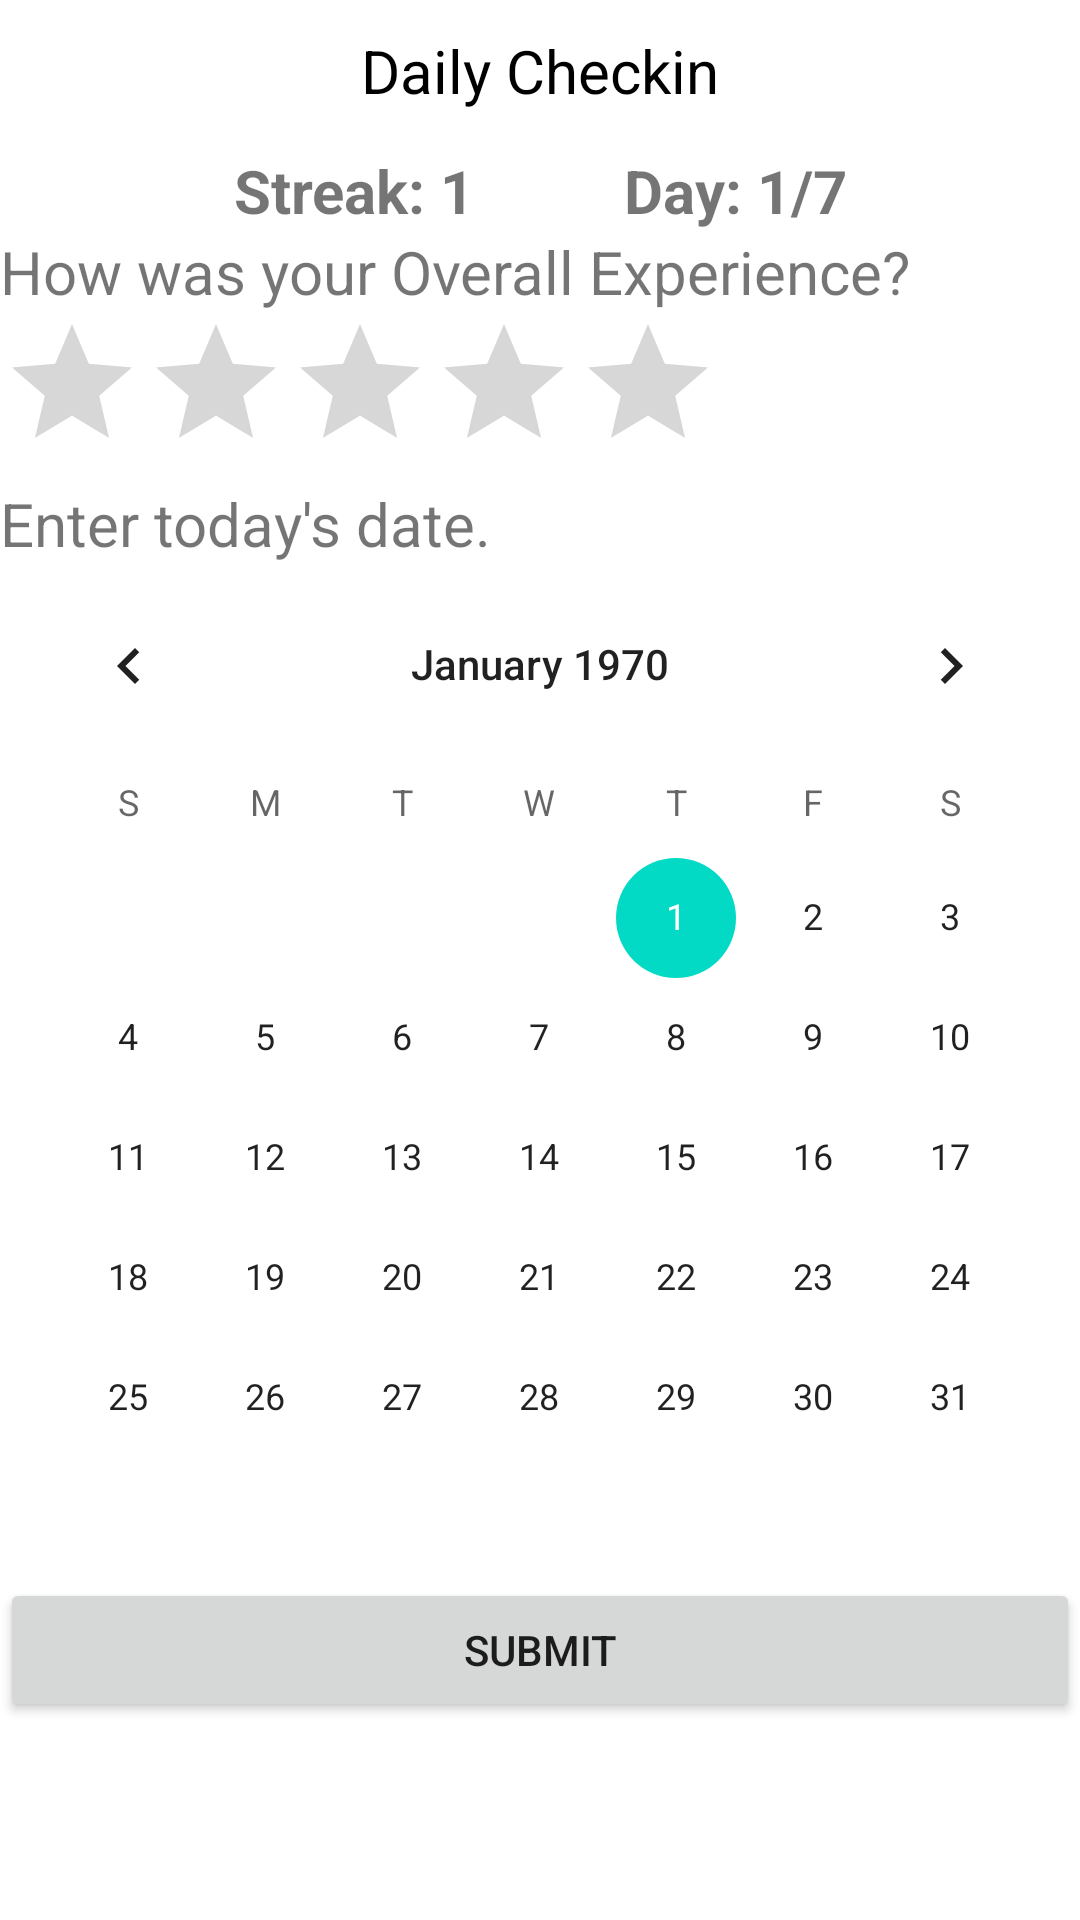

Reconstruct the res/layout file that produces this screen, plus the resources it refers to.
<!-- AndroidManifest.xml: application theme Theme.FlexZoneCodePathGroupProject -->
<!-- res/layout/fragment_streak.xml -->
<?xml version="1.0" encoding="utf-8"?>
<FrameLayout xmlns:android="http://schemas.android.com/apk/res/android"
    xmlns:tools="http://schemas.android.com/tools"
    android:layout_width="match_parent"
    android:layout_height="match_parent"
    tools:context=".StreakFragment">

    <LinearLayout
        android:layout_width="match_parent"
        android:layout_height="match_parent"
        android:orientation="vertical"></LinearLayout>

    <LinearLayout
        android:layout_width="match_parent"
        android:layout_height="match_parent"
        android:orientation="vertical">

        <TextView
            android:id="@+id/textView4"
            style="@style/BlackCompact"
            android:layout_width="match_parent"
            android:layout_height="50dp"
            android:padding="10dp"
            android:text="Daily Checkin"
            android:textAlignment="center" />

        <TextView
            android:id="@+id/textView7"
            android:layout_width="match_parent"
            android:layout_height="wrap_content"
            android:text="Streak: 1          Day: 1/7"
            android:textAlignment="center"
            android:textSize="20sp"
            android:textStyle="bold" />

        <TextView
            android:id="@+id/tvOverallExperience"
            android:layout_width="match_parent"
            android:layout_height="wrap_content"
            android:text="How was your Overall Experience?"
            android:textSize="20sp" />

        <RatingBar
            android:id="@+id/ratingBar2"
            android:layout_width="wrap_content"
            android:layout_height="wrap_content"
            android:contentDescription="@string/experience"
            android:orientation="vertical"
            android:textAlignment="center" />

        <TextView
            android:id="@+id/textView5"
            android:layout_width="match_parent"
            android:layout_height="wrap_content"
            android:text="Enter today's date."
            android:textSize="20sp" />

        <CalendarView
            android:id="@+id/calendarView"
            android:layout_width="match_parent"
            android:layout_height="wrap_content"
            android:textAlignment="center" />

        <Button
            android:id="@+id/button3"
            android:layout_width="match_parent"
            android:layout_height="wrap_content"
            android:text="Submit" />
    </LinearLayout>
</FrameLayout>
<!-- resources referenced by this layout -->
<resources>
  <string name="experience">Experience</string>
  <style name="BlackCompact">
          <item name="android:textColor">@color/black</item>
          <item name="android:textSize">20sp</item>
      </style>
  <style name="Theme.FlexZoneCodePathGroupProject" parent="Theme.MaterialComponents.DayNight.DarkActionBar">
          
          <item name="colorPrimary">@color/teal_700</item>
          <item name="colorPrimaryVariant">@color/teal_200</item>
          <item name="colorOnPrimary">@color/white</item>
          
          <item name="colorSecondary">@color/teal_200</item>
          <item name="colorSecondaryVariant">@color/teal_700</item>
          <item name="colorOnSecondary">@color/black</item>
          
          <item name="android:statusBarColor" tools:targetApi="l">?attr/colorPrimaryVariant</item>
          
      </style>
  <!-- not gathered from this repository: default colours our renderer supplied (Android Studio template values) -->
  <color name="teal_200">#FF03DAC5</color>
  <color name="teal_700">#FF018786</color>
  <color name="black">#FF000000</color>
  <color name="white">#FFFFFFFF</color>
</resources>
